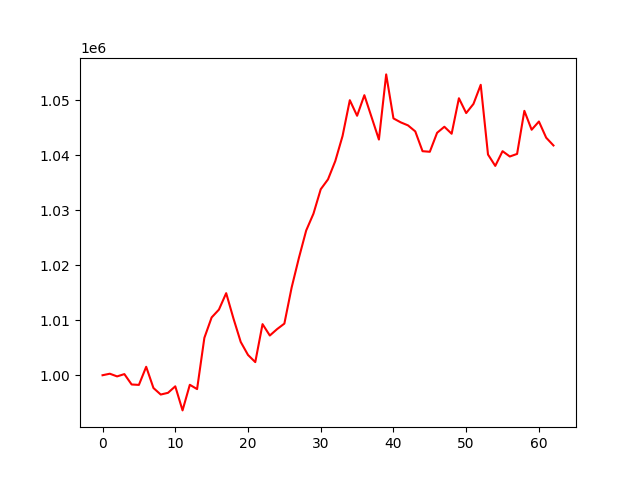

The table this chart was drawn from, first rows:
, 0
0, 1000000
1, 1000276
2, 999788
3, 1000207
4, 998319
5, 998244
6, 1001535
7, 997677
8, 996490
9, 996802
10, 997983
11, 993607
12, 998264
13, 997482
14, 1006795
15, 1010508
16, 1011927
17, 1014920
18, 1010317
19, 1006052
20, 1003689
21, 1002385
22, 1009289
23, 1007219
24, 1008384
25, 1009385
26, 1015945
27, 1021335
28, 1026311
29, 1029368
30, 1033808
31, 1035609
32, 1038932
33, 1043487
34, 1050000
35, 1047169
36, 1050912
37, 1046881
38, 1042845
39, 1054690
40, 1046691
41, 1045972
42, 1045422
43, 1044328
44, 1040729
45, 1040624
46, 1044071
47, 1045173
48, 1043901
49, 1050355
50, 1047660
51, 1049320
52, 1052799
53, 1040125
54, 1038055
55, 1040731
56, 1039765
57, 1040234
58, 1048065
59, 1044629
... 3 more rows
